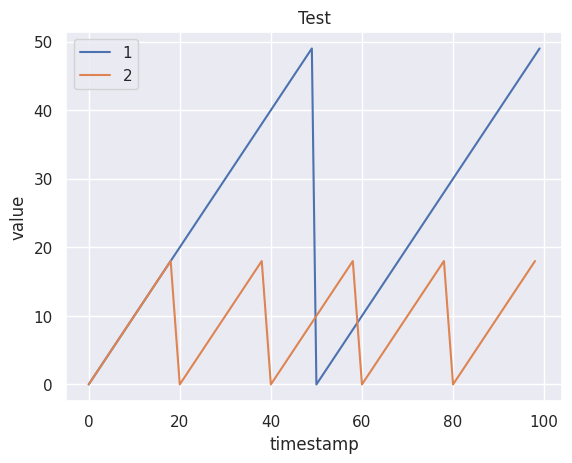

This chart was generated by the following Python code:
# dependencies
import numpy as np
import seaborn as sns
import matplotlib.pyplot as plt

sns.set(style='darkgrid')  # seaborn style one of darkgrid, whitegrid, dark, white, ticks


def plot(x_y_pairs, legend=None, fig=0, block=False, title=''):
    plt.figure(fig)
    for x, y in x_y_pairs:
        plt.plot(x, y)
    if title:
        plt.title(title)
    if legend:
        plt.legend(legend)
    plt.xlabel('timestamp')
    plt.ylabel('value')
    plt.show(block=block)


if __name__ == "__main__":
    # this is a demo not a proper test
    x = list(range(100))
    y = [t % 50 for t in x]
    x2 = list(range(0, 100, 2))
    y2 = [t % 20 for t in x2]
    x_y_pairs = [(x, y), (x2, y2)]
    plot(x_y_pairs, legend=('1', '2'), block=True, title='Test')
